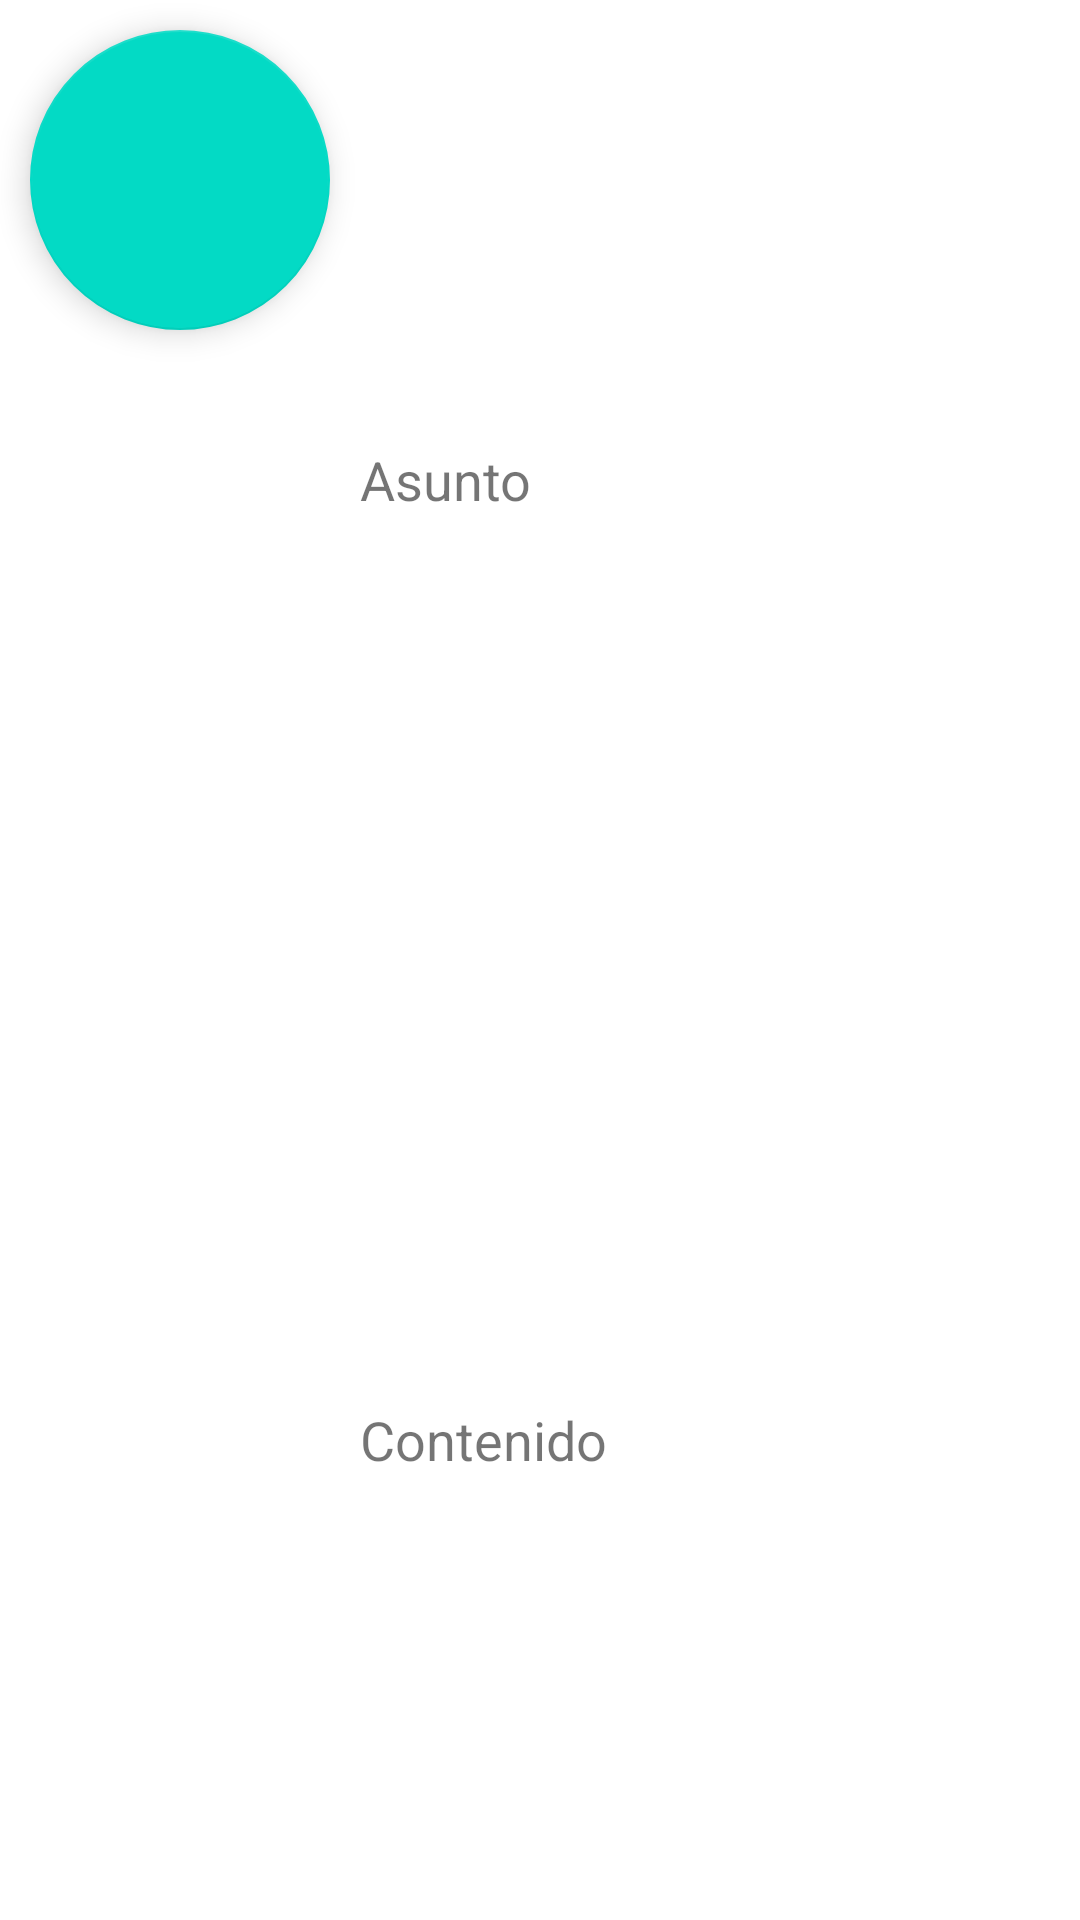

Produce the Android XML layout that renders to this screen, including the resource entries it uses.
<!-- AndroidManifest.xml: application theme Theme.DIEjercicio01 -->
<!-- res/layout/activity_main_2.xml -->
<?xml version="1.0" encoding="utf-8"?>
<LinearLayout xmlns:android="http://schemas.android.com/apk/res/android"
    android:layout_width="match_parent"
    android:layout_height="wrap_content"
    android:orientation="horizontal">

    <com.google.android.material.floatingactionbutton.FloatingActionButton
        android:layout_width="100dp"
        android:layout_height="100dp"
        android:layout_margin="10dp"/>
    <LinearLayout
        android:layout_width="0dp"
        android:layout_height="match_parent"
        android:layout_weight="1"
        android:orientation="vertical" >
        <TextView
            android:layout_width="wrap_content"
            android:layout_height="wrap_content"
            android:textSize="18sp"
            android:gravity="center_vertical"
            android:layout_weight="1"
            android:text="@string/asunto"/>
        <TextView
            android:layout_width="wrap_content"
            android:layout_height="wrap_content"
            android:textSize="18sp"
            android:gravity="center_vertical"

            android:layout_weight="1"
            android:text="@string/contenido"/>
    </LinearLayout>

    <LinearLayout
        android:layout_width="wrap_content"
        android:layout_height="match_parent"
        android:orientation="vertical"
        >
        <TextView
            android:layout_width="wrap_content"
            android:layout_height="wrap_content"
            android:textSize="18sp"
            android:layout_weight="1"
            android:gravity="center_vertical"
            android:text="@string/fecha"/>
        <TextView
            android:layout_width="wrap_content"
            android:layout_height="wrap_content"
            android:textSize="18sp"
            android:layout_weight="1"
            android:gravity="center_vertical"
            android:text="@string/estrellita"/>

        <View
            android:layout_width="match_parent"
            android:layout_height="match_parent"/>
    </LinearLayout>


</LinearLayout>
<!-- resources referenced by this layout -->
<resources>
  <string name="asunto">Asunto</string>
  <string name="contenido">Contenido</string>
  <string name="estrellita">Estrellita</string>
  <string name="fecha">Fecha</string>
  <style name="Theme.DIEjercicio01" parent="Theme.MaterialComponents.DayNight.DarkActionBar">
          
          <item name="colorPrimary">@color/purple_500</item>
          <item name="colorPrimaryVariant">@color/purple_700</item>
          <item name="colorOnPrimary">@color/white</item>
          
          <item name="colorSecondary">@color/teal_200</item>
          <item name="colorSecondaryVariant">@color/teal_700</item>
          <item name="colorOnSecondary">@color/black</item>
          
          <item name="android:statusBarColor" tools:targetApi="l">?attr/colorPrimaryVariant</item>
          
      </style>
  <!-- not gathered from this repository: default colours our renderer supplied (Android Studio template values) -->
  <color name="purple_500">#FF6200EE</color>
  <color name="purple_700">#FF3700B3</color>
  <color name="teal_200">#FF03DAC5</color>
  <color name="teal_700">#FF018786</color>
  <color name="black">#FF000000</color>
  <color name="white">#FFFFFFFF</color>
</resources>
